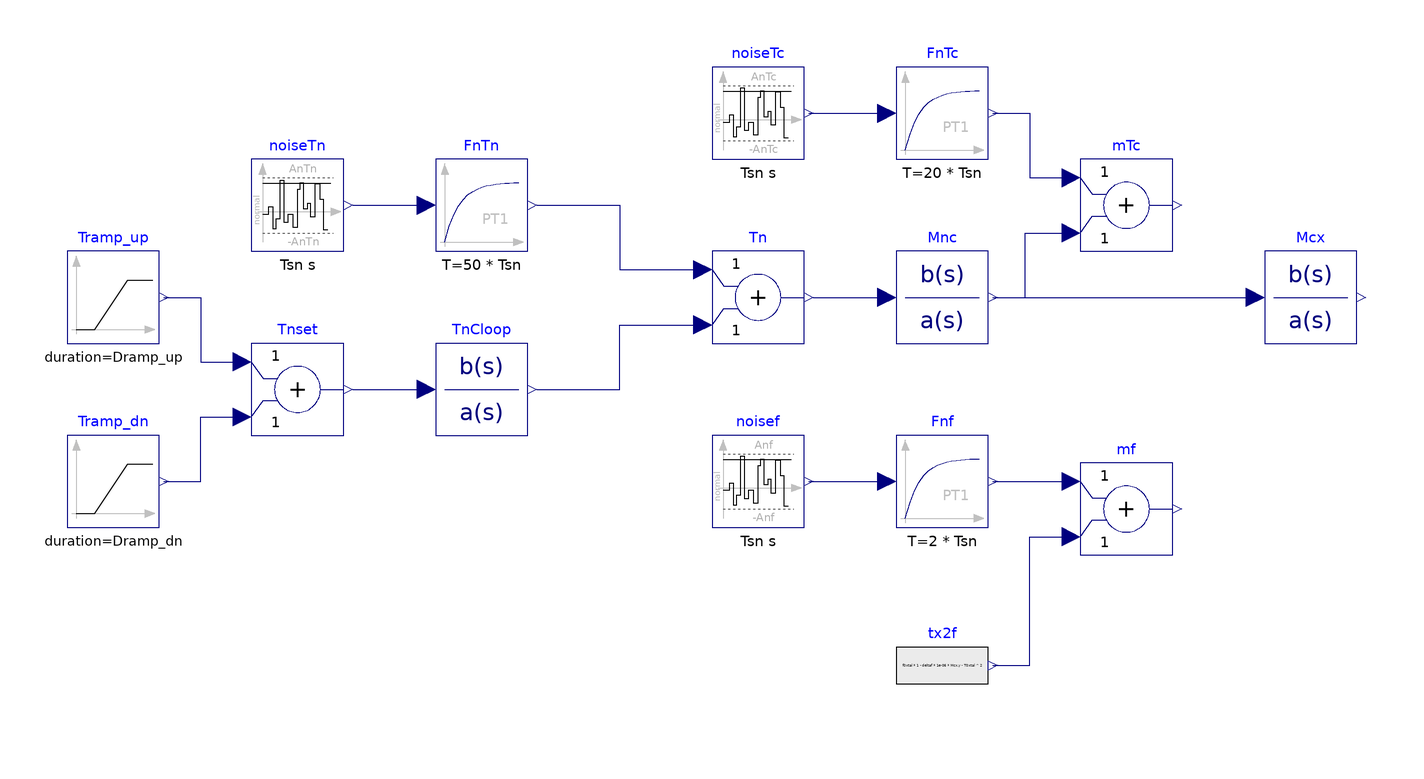

Above is the diagram view of the following Modelica model: its components placed by their Placement annotations and its connect equations drawn as lines.

model Test_000_cal_time_est
  parameter String csvName    =  "Test-000-cal-time.csv";
  parameter Real   csvTs      =  10;
  parameter Real   f0xtal     =  32768;
  parameter Real   f0xtal_est =  32768;
  parameter Real   T0xtal     =  20;
  parameter Real   T0xtal_est =  20;
  parameter Real   deltaf     =  0.035;
  parameter Real   deltaf_est =  0.035;
  parameter Real   taunc      =  100;
  parameter Real   taucx      =  5;
  parameter Real   Tstart     =  15;
  parameter Real   DTstart    =  -2;
  parameter Real   Tmax       =  45;
  parameter Real   Tend       =  30;
  parameter Real   tramp_up   =  5*60;
  parameter Real   Dramp_up   =  30*60;
  parameter Real   DTmax      =  10*60;
  parameter Real   Dramp_dn   =  2*60;
  parameter Real   AnTn       =  1;
  parameter Real   AnTc       =  3;
  parameter Real   Anf        =  0.015;
  parameter Real   Tsn        =  0.5;
  parameter Real   tauTnCloop =  4;
  

  Modelica.Blocks.Continuous.TransferFunction Mnc(a = {taunc * taucx, taunc + taucx, 1}, initType =  Modelica.Blocks.Types.Init.InitialOutput, y_start = Tstart + DTstart)  annotation(
    Placement(visible = true, transformation(origin = {50, 10}, extent = {{-10, -10}, {10, 10}}, rotation = 0)));
  Modelica.Blocks.Noise.TruncatedNormalNoise noiseTc(samplePeriod = Tsn,useAutomaticLocalSeed = true, useGlobalSeed = true, y_max = AnTc, y_min = -AnTc)  annotation(
    Placement(visible = true, transformation(origin = {10, 50}, extent = {{-10, -10}, {10, 10}}, rotation = 0)));
  Modelica.Blocks.Noise.TruncatedNormalNoise noisef(samplePeriod = Tsn, useAutomaticLocalSeed = true, useGlobalSeed = true, y_max = Anf, y_min = -Anf)  annotation(
    Placement(visible = true, transformation(origin = {10, -30}, extent = {{-10, -10}, {10, 10}}, rotation = 0)));
  Modelica.Blocks.Continuous.FirstOrder FnTc(T = 20 * Tsn)  annotation(
    Placement(visible = true, transformation(origin = {50, 50}, extent = {{-10, -10}, {10, 10}}, rotation = 0)));
  Modelica.Blocks.Continuous.FirstOrder Fnf(T = 2 * Tsn)  annotation(
    Placement(visible = true, transformation(origin = {50, -30}, extent = {{-10, -10}, {10, 10}}, rotation = 0)));
  Modelica.Blocks.Sources.Ramp Tramp_up(duration = Dramp_up, height = Tmax - Tstart, offset = Tstart, startTime = tramp_up)  annotation(
    Placement(visible = true, transformation(origin = {-130, 10}, extent = {{-10, -10}, {10, 10}}, rotation = 0)));
  Modelica.Blocks.Math.Add mTc annotation(
    Placement(visible = true, transformation(origin = {90, 30}, extent = {{-10, -10}, {10, 10}}, rotation = 0)));
  Modelica.Blocks.Math.Add mf annotation(
    Placement(visible = true, transformation(origin = {90, -36}, extent = {{-10, -10}, {10, 10}}, rotation = 0)));
  Modelica.Blocks.Sources.RealExpression tx2f(y = f0xtal * (1 - deltaf * 1e-6 * (Mcx.y - T0xtal) ^ 2))  annotation(
    Placement(visible = true, transformation(origin = {50, -70}, extent = {{-10, -10}, {10, 10}}, rotation = 0)));

  Real Txfromfmeas;
  Modelica.Blocks.Math.Add Tnset annotation(
    Placement(visible = true, transformation(origin = {-90, -10}, extent = {{-10, -10}, {10, 10}}, rotation = 0)));
  Modelica.Blocks.Sources.Ramp Tramp_dn(duration = Dramp_dn, height = Tend -Tmax, offset = 0, startTime = tramp_up + Dramp_up + DTmax) annotation(
    Placement(visible = true, transformation(origin = {-130, -30}, extent = {{-10, -10}, {10, 10}}, rotation = 0)));

  discrete Real sTn(start=Tstart);
  discrete Real sTc(start=Tstart);
  discrete Real sf(start=f0xtal);
  
  Modelica.Blocks.Continuous.TransferFunction Mcx(a = {taunc * taucx, taunc + taucx, 1}, initType = Modelica.Blocks.Types.Init.InitialOutput, y_start = Tstart + DTstart) annotation(
    Placement(visible = true, transformation(origin = {130, 10}, extent = {{-10, -10}, {10, 10}}, rotation = 0)));
  Modelica.Blocks.Math.Add Tn annotation(
    Placement(visible = true, transformation(origin = {10, 10}, extent = {{-10, -10}, {10, 10}}, rotation = 0)));
  Modelica.Blocks.Noise.TruncatedNormalNoise noiseTn(samplePeriod = Tsn, useAutomaticLocalSeed = true, useGlobalSeed = true, y_max = AnTn, y_min = -AnTn) annotation(
    Placement(visible = true, transformation(origin = {-90, 30}, extent = {{-10, -10}, {10, 10}}, rotation = 0)));
  Modelica.Blocks.Continuous.FirstOrder FnTn(T = 50 * Tsn) annotation(
    Placement(visible = true, transformation(origin = {-50, 30}, extent = {{-10, -10}, {10, 10}}, rotation = 0)));
  Modelica.Blocks.Continuous.TransferFunction TnCloop(a = {tauTnCloop, 1}, initType = Modelica.Blocks.Types.Init.InitialOutput, y_start = Tstart + DTstart) annotation(
    Placement(visible = true, transformation(origin = {-50, -10}, extent = {{-10, -10}, {10, 10}}, rotation = 0)));
protected
  String csvLine;
  

equation

  
//  Txfromfmeas = (1000*sqrt(deltaf_est*f0xtal_est^2-deltaf_est*f0xtal_est*mf.y)
//                +T0xtal_est*deltaf_est*f0xtal_est)/(deltaf_est*f0xtal_est);
// *** fxtal = f0xtal*(1-deltaf*1e-6*(Txtal-T0xtal)^2)

  if abs(mf.y-f0xtal_est)>0.01 then
     mf.y = f0xtal_est*(1-deltaf_est*1e-6*(Txfromfmeas-T0xtal_est)^2);
  else 
     Txfromfmeas = mTc.y;
  end if;
  
  connect(noiseTc.y, FnTc.u) annotation(
    Line(points = {{21, 50}, {37, 50}}, color = {0, 0, 127}));
  connect(noisef.y, Fnf.u) annotation(
    Line(points = {{21, -30}, {37, -30}}, color = {0, 0, 127}));
  connect(Mnc.y, mTc.u2) annotation(
    Line(points = {{61, 10}, {68, 10}, {68, 24}, {77, 24}}, color = {0, 0, 127}));
  connect(FnTc.y, mTc.u1) annotation(
    Line(points = {{61, 50}, {69, 50}, {69, 36}, {77, 36}}, color = {0, 0, 127}));
  connect(Fnf.y, mf.u1) annotation(
    Line(points = {{61, -30}, {77, -30}}, color = {0, 0, 127}));
  connect(tx2f.y, mf.u2) annotation(
    Line(points = {{61, -70}, {69, -70}, {69, -42}, {77, -42}}, color = {0, 0, 127}));
  connect(Tramp_up.y, Tnset.u1) annotation(
    Line(points = {{-119, 10}, {-111, 10}, {-111, -4}, {-103, -4}}, color = {0, 0, 127}));
  connect(Tramp_dn.y, Tnset.u2) annotation(
    Line(points = {{-119, -30}, {-111, -30}, {-111, -16}, {-103, -16}}, color = {0, 0, 127}));
  connect(Mnc.y, Mcx.u) annotation(
    Line(points = {{61, 10}, {117, 10}}, color = {0, 0, 127}));
  connect(Tn.y, Mnc.u) annotation(
    Line(points = {{22, 10}, {38, 10}}, color = {0, 0, 127}));
  connect(noiseTn.y, FnTn.u) annotation(
    Line(points = {{-78, 30}, {-62, 30}}, color = {0, 0, 127}));
  connect(FnTn.y, Tn.u1) annotation(
    Line(points = {{-38, 30}, {-20, 30}, {-20, 16}, {-2, 16}}, color = {0, 0, 127}));
  connect(Tnset.y, TnCloop.u) annotation(
    Line(points = {{-78, -10}, {-62, -10}}, color = {0, 0, 127}));
  connect(TnCloop.y, Tn.u2) annotation(
    Line(points = {{-38, -10}, {-20, -10}, {-20, 4}, {-2, 4}}, color = {0, 0, 127}));
algorithm
  when initial() then
    Modelica.Utilities.Files.remove(csvName);
    csvLine := "time,Tn,Tc,f";
    Modelica.Utilities.Streams.print(csvLine,csvName);
  end when;
  when sample(0,csvTs) then
  
    sTn  := Tn.y;
    sTc  := mTc.y;
    sf   := mf.y;
  
  
    csvLine :=  String(time)+","
                +String(sTn,".4f")+","
                +String(sTc,".4f")+","
                +String(sf,".4f");
 
    Modelica.Utilities.Streams.print(csvLine,csvName);
  end when;
  when terminal() then
     Modelica.Utilities.Streams.close(csvName);
  end when;


annotation(
    Diagram(coordinateSystem(extent = {{-200, -100}, {200, 100}})),
    experiment(StartTime = 0, StopTime = 3600, Tolerance = 1e-6, Interval = 7.2),
    __OpenModelica_commandLineOptions = "--matchingAlgorithm=PFPlusExt --indexReductionMethod=dynamicStateSelection -d=initialization,NLSanalyticJacobian",
    __OpenModelica_simulationFlags(lv = "LOG_STATS", s = "dassl"));
end Test_000_cal_time_est;